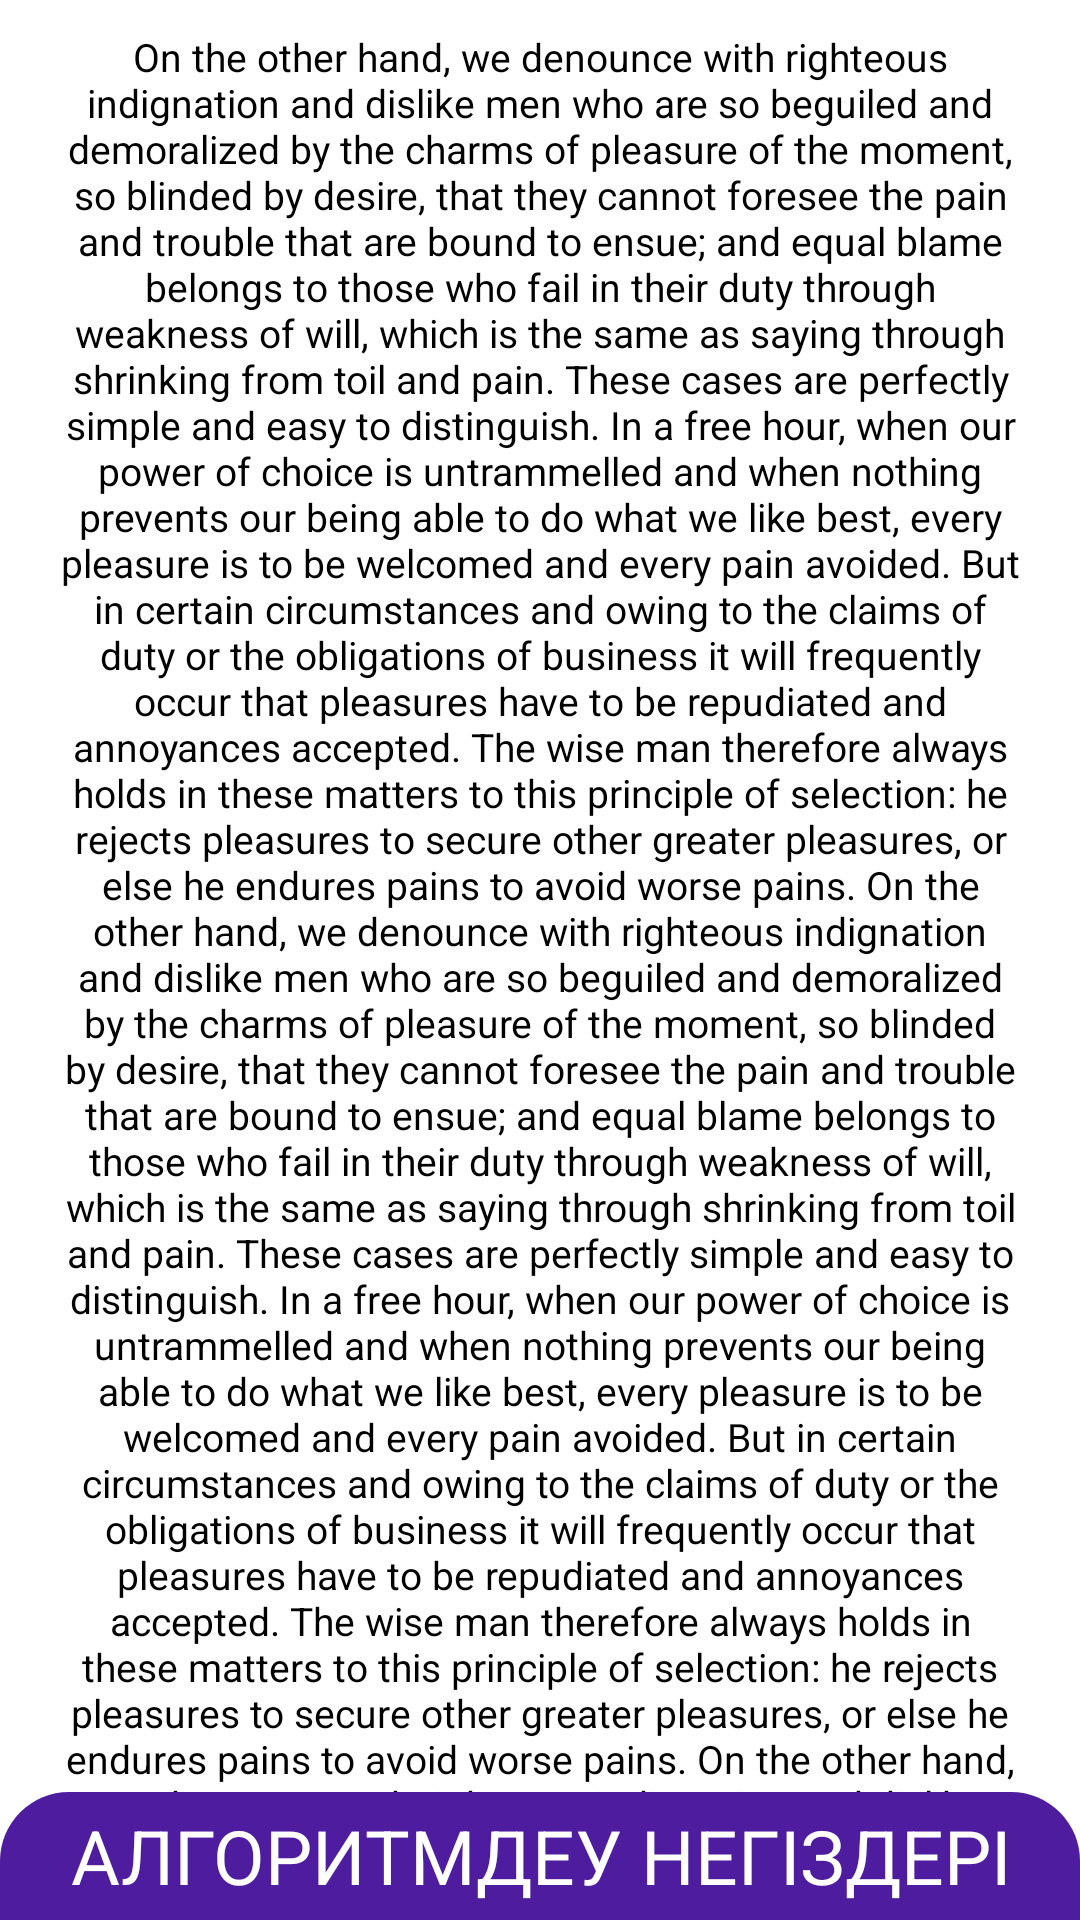

Android layout source for this screen:
<!-- AndroidManifest.xml: application theme Theme.MyApplication -->
<!-- res/layout/dialog7.xml -->
<?xml version="1.0" encoding="utf-8"?>
<LinearLayout xmlns:android="http://schemas.android.com/apk/res/android"
    style="@style/LLV"
    android:background="@color/white">
    <RelativeLayout
        android:layout_weight="1"
        android:layout_width="match_parent"
        android:layout_height="match_parent">

       <ScrollView
           android:layout_width="match_parent"
           android:layout_height="match_parent">
           <TextView
               android:layout_width="match_parent"
               android:layout_height="match_parent"
               android:text="On the other hand, we denounce with righteous indignation and dislike men who are so beguiled and demoralized by the charms of pleasure of the moment, so blinded by desire, that they cannot foresee the pain and trouble that are bound to ensue; and equal blame belongs to those who fail in their duty through weakness of will, which is the same as saying through shrinking from toil and pain. These cases are perfectly simple and easy to distinguish. In a free hour, when our power of choice is untrammelled and when nothing prevents our being able to do what we like best, every pleasure is to be welcomed and every pain avoided. But in certain circumstances and owing to the claims of duty or the obligations of business it will frequently occur that pleasures have to be repudiated and annoyances accepted. The wise man therefore always holds in these matters to this principle of selection: he rejects pleasures to secure other greater pleasures, or else he endures pains to avoid worse pains.
On the other hand, we denounce with righteous indignation and dislike men who are so beguiled and demoralized by the charms of pleasure of the moment, so blinded by desire, that they cannot foresee the pain and trouble that are bound to ensue; and equal blame belongs to those who fail in their duty through weakness of will, which is the same as saying through shrinking from toil and pain. These cases are perfectly simple and easy to distinguish. In a free hour, when our power of choice is untrammelled and when nothing prevents our being able to do what we like best, every pleasure is to be welcomed and every pain avoided. But in certain circumstances and owing to the claims of duty or the obligations of business it will frequently occur that pleasures have to be repudiated and annoyances accepted. The wise man therefore always holds in these matters to this principle of selection: he rejects pleasures to secure other greater pleasures, or else he endures pains to avoid worse pains.
On the other hand, we denounce with righteous indignation and dislike men who are so beguiled and demoralized by the charms of pleasure of the moment, so blinded by desire, that they cannot foresee the pain and trouble that are bound to ensue; and equal blame belongs to those who fail in their duty through weakness of will, which is the same as saying through shrinking from toil and pain. These cases are perfectly simple and easy to distinguish. In a free hour, when our power of choice is untrammelled and when nothing prevents our being able to do what we like best, every pleasure is to be welcomed and every pain avoided. But in certain circumstances and owing to the claims of duty or the obligations of business it will frequently occur that pleasures have to be repudiated and annoyances accepted. The wise man therefore always holds in these matters to this principle of selection: he rejects pleasures to secure other greater pleasures, or else he endures pains to avoid worse pains.
On the other hand, we denounce with righteous indignation and dislike men who are so beguiled and demoralized by the charms of pleasure of the moment, so blinded by desire, that they cannot foresee the pain and trouble that are bound to ensue; and equal blame belongs to those who fail in their duty through weakness of will, which is the same as saying through shrinking from toil and pain. These cases are perfectly simple and easy to distinguish. In a free hour, when our power of choice is untrammelled and when nothing prevents our being able to do what we like best, every pleasure is to be welcomed and every pain avoided. But in certain circumstances and owing to the claims of duty or the obligations of business it will frequently occur that pleasures have to be repudiated and annoyances accepted. The wise man therefore always holds in these matters to this principle of selection: he rejects pleasures to secure other greater pleasures, or else he endures pains to avoid worse pains.
On the other hand, we denounce with righteous indignation and dislike men who are so beguiled and demoralized by the charms of pleasure of the moment, so blinded by desire, that they cannot foresee the pain and trouble that are bound to ensue; and equal blame belongs to those who fail in their duty through weakness of will, which is the same as saying through shrinking from toil and pain. These cases are perfectly simple and easy to distinguish. In a free hour, when our power of choice is untrammelled and when nothing prevents our being able to do what we like best, every pleasure is to be welcomed and every pain avoided. But in certain circumstances and owing to the claims of duty or the obligations of business it will frequently occur that pleasures have to be repudiated and annoyances accepted. The wise man therefore always holds in these matters to this principle of selection: he rejects pleasures to secure other greater pleasures, or else he endures pains to avoid worse pains.
On the other hand, we denounce with righteous indignation and dislike men who are so beguiled and demoralized by the charms of pleasure of the moment, so blinded by desire, that they cannot foresee the pain and trouble that are bound to ensue; and equal blame belongs to those who fail in their duty through weakness of will, which is the same as saying through shrinking from toil and pain. These cases are perfectly simple and easy to distinguish. In a free hour, when our power of choice is untrammelled and when nothing prevents our being able to do what we like best, every pleasure is to be welcomed and every pain avoided. But in certain circumstances and owing to the claims of duty or the obligations of business it will frequently occur that pleasures have to be repudiated and annoyances accepted. The wise man therefore always holds in these matters to this principle of selection: he rejects pleasures to secure other greater pleasures, or else he endures pains to avoid worse pains."
               android:textColor="@color/black"
               android:gravity="center"
               android:textSize="13dp"
               android:layout_marginLeft="20dp"
               android:layout_marginRight="20dp"
               android:layout_marginBottom="50dp"
               android:layout_marginTop="10dp"
               >

           </TextView>
       </ScrollView>
    </RelativeLayout>
    <RelativeLayout
        android:layout_weight="14"
        android:layout_width="match_parent"
        android:layout_height="match_parent"
        android:background="@drawable/back_rect"
        android:orientation="horizontal">
        <LinearLayout
            android:layout_width="match_parent"
            android:layout_height="match_parent">
            <TextView
                android:layout_width="match_parent"
                android:layout_height="match_parent"
                android:text="@string/algoritmdeu_negizderi"
                android:textColor="@color/white"
                android:gravity="center"
                android:textSize="25dp"/>
        </LinearLayout>

        <ImageView
            android:id="@+id/btn_back_qosymsha_turaly"
            android:layout_width="35dp"
            android:layout_height="match_parent"
            android:layout_alignParentRight="true"
            android:src="@drawable/ic_baseline_highlight_off"
            android:layout_marginRight="20dp"/>
    </RelativeLayout>
</LinearLayout>
<!-- resources referenced by this layout -->
<resources>
  <color name="black">#FF000000</color>
  <color name="white">#FFFFFFFF</color>
  <!-- drawable back_rect (drawable) -->
  <?xml version="1.0" encoding="utf-8"?>
  <shape
      xmlns:android="http://schemas.android.com/apk/res/android">
         <corners
             android:topRightRadius="23dp"
                android:topLeftRadius="23dp"/>
         <solid android:color="@color/active" />
  </shape>
  <string name="algoritmdeu_negizderi">АЛГОРИТМДЕУ НЕГІЗДЕРІ</string>
  <style name="LLV">
          <item name="android:layout_width">match_parent</item>
          <item name="android:layout_height">match_parent</item>
          <item name="android:orientation">vertical</item>
      </style>
  <style name="Theme.MyApplication" parent="Theme.MaterialComponents.DayNight.DarkActionBar">
          <item name="colorOnPrimary">@color/black</item>
          <item name="colorOnSecondary">@color/black</item>
          <item name="android:statusBarColor" tools:targetApi="l">?attr/colorPrimaryVariant</item>
      </style>
  <color name="active">#4E1C9F</color>
</resources>
